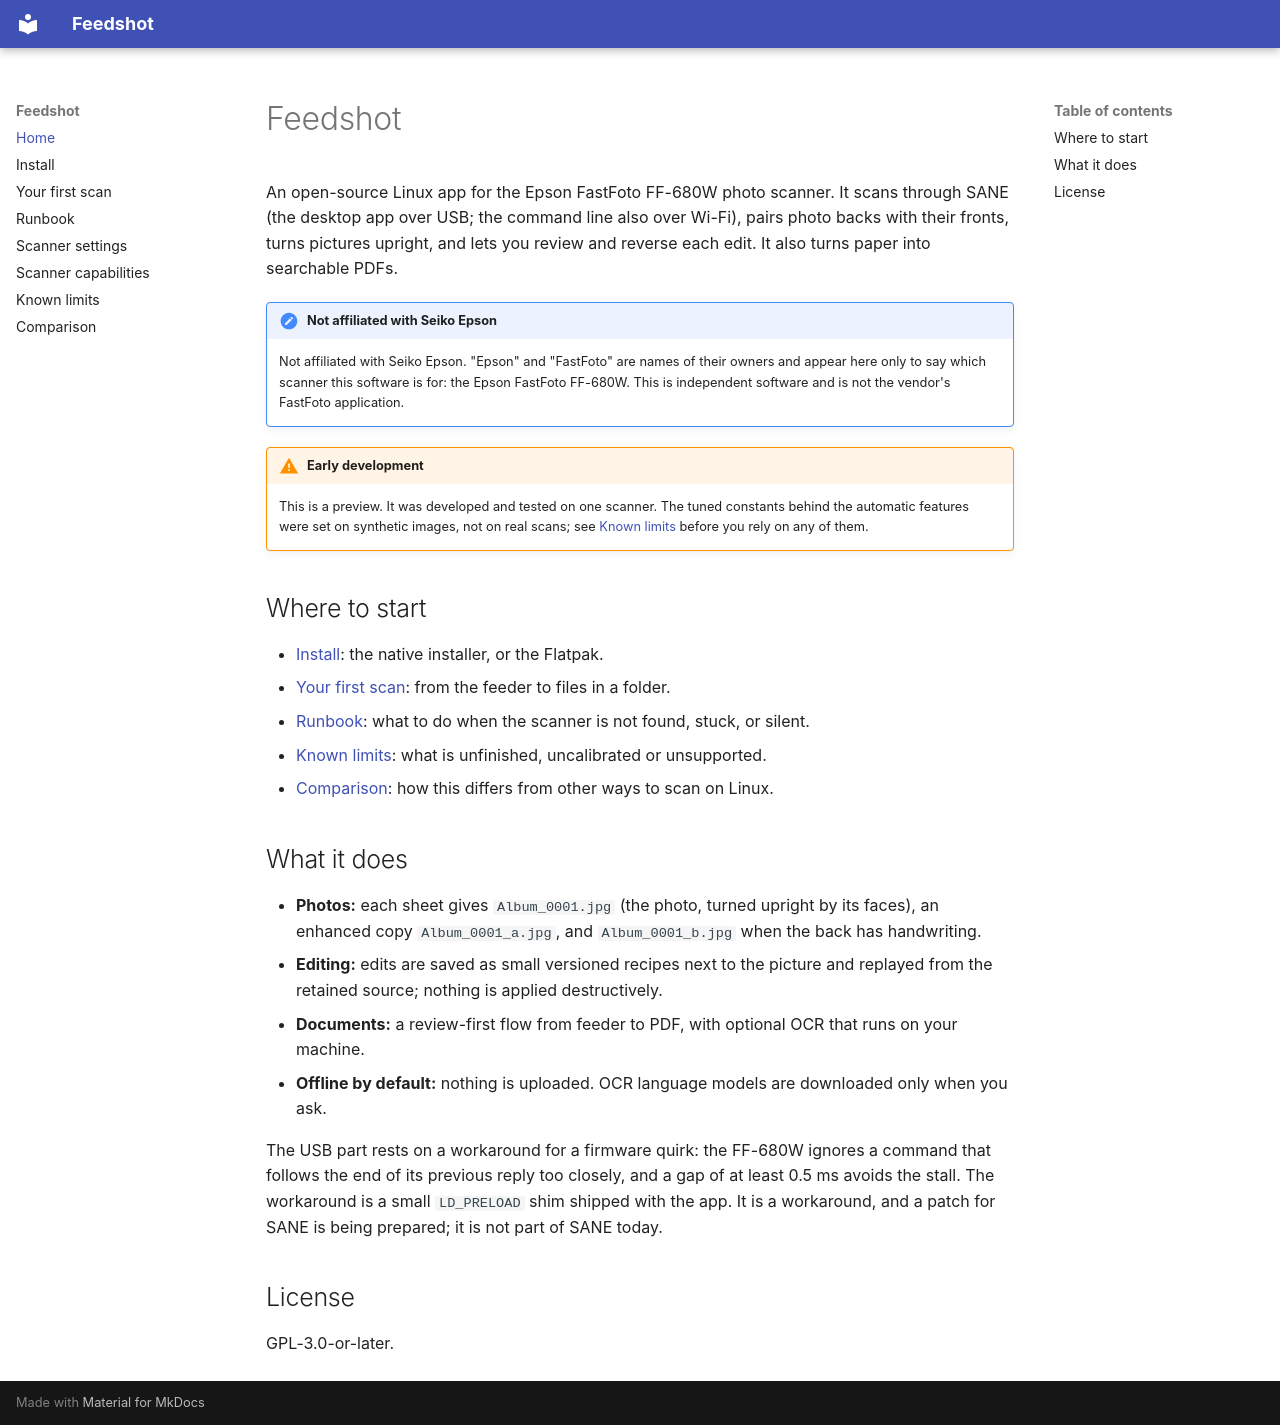

repository: bearyjd/fastfoto-linux · page: index.html · generator: mkdocs

# Feedshot

An open-source Linux app for the Epson FastFoto FF-680W photo scanner. It scans through SANE (the desktop
app over USB; the command line also over Wi-Fi), pairs photo backs with their fronts, turns pictures upright, and lets you review
and reverse each edit. It also turns paper into searchable PDFs.

!!! note "Not affiliated with Seiko Epson"
    Not affiliated with Seiko Epson. "Epson" and "FastFoto" are names of their owners and appear
    here only to say which scanner this software is for: the Epson FastFoto FF-680W. This is
    independent software and is not the vendor's FastFoto application.

!!! warning "Early development"
    This is a preview. It was developed and tested on one scanner. The tuned constants behind the
    automatic features were set on synthetic images, not on real scans; see
    [Known limits](known-limits.md) before you rely on any of them.

## Where to start

- [Install](install.md): the native installer, or the Flatpak.
- [Your first scan](first-scan.md): from the feeder to files in a folder.
- [Runbook](RUNBOOK.md): what to do when the scanner is not found, stuck, or silent.
- [Known limits](known-limits.md): what is unfinished, uncalibrated or unsupported.
- [Comparison](comparison.md): how this differs from other ways to scan on Linux.

## What it does

- **Photos:** each sheet gives `Album_0001.jpg` (the photo, turned upright by its faces), an
  enhanced copy `Album_0001_a.jpg`, and `Album_0001_b.jpg` when the back has handwriting.
- **Editing:** edits are saved as small versioned recipes next to the picture and replayed from the
  retained source; nothing is applied destructively.
- **Documents:** a review-first flow from feeder to PDF, with optional OCR that runs on your machine.
- **Offline by default:** nothing is uploaded. OCR language models are downloaded only when you ask.

The USB part rests on a workaround for a firmware quirk: the FF-680W ignores a command that follows
the end of its previous reply too closely, and a gap of at least 0.5 ms avoids the stall. The
workaround is a small `LD_PRELOAD` shim shipped with the app. It is a workaround, and a patch for
SANE is being prepared; it is not part of SANE today.

## License

GPL-3.0-or-later.
